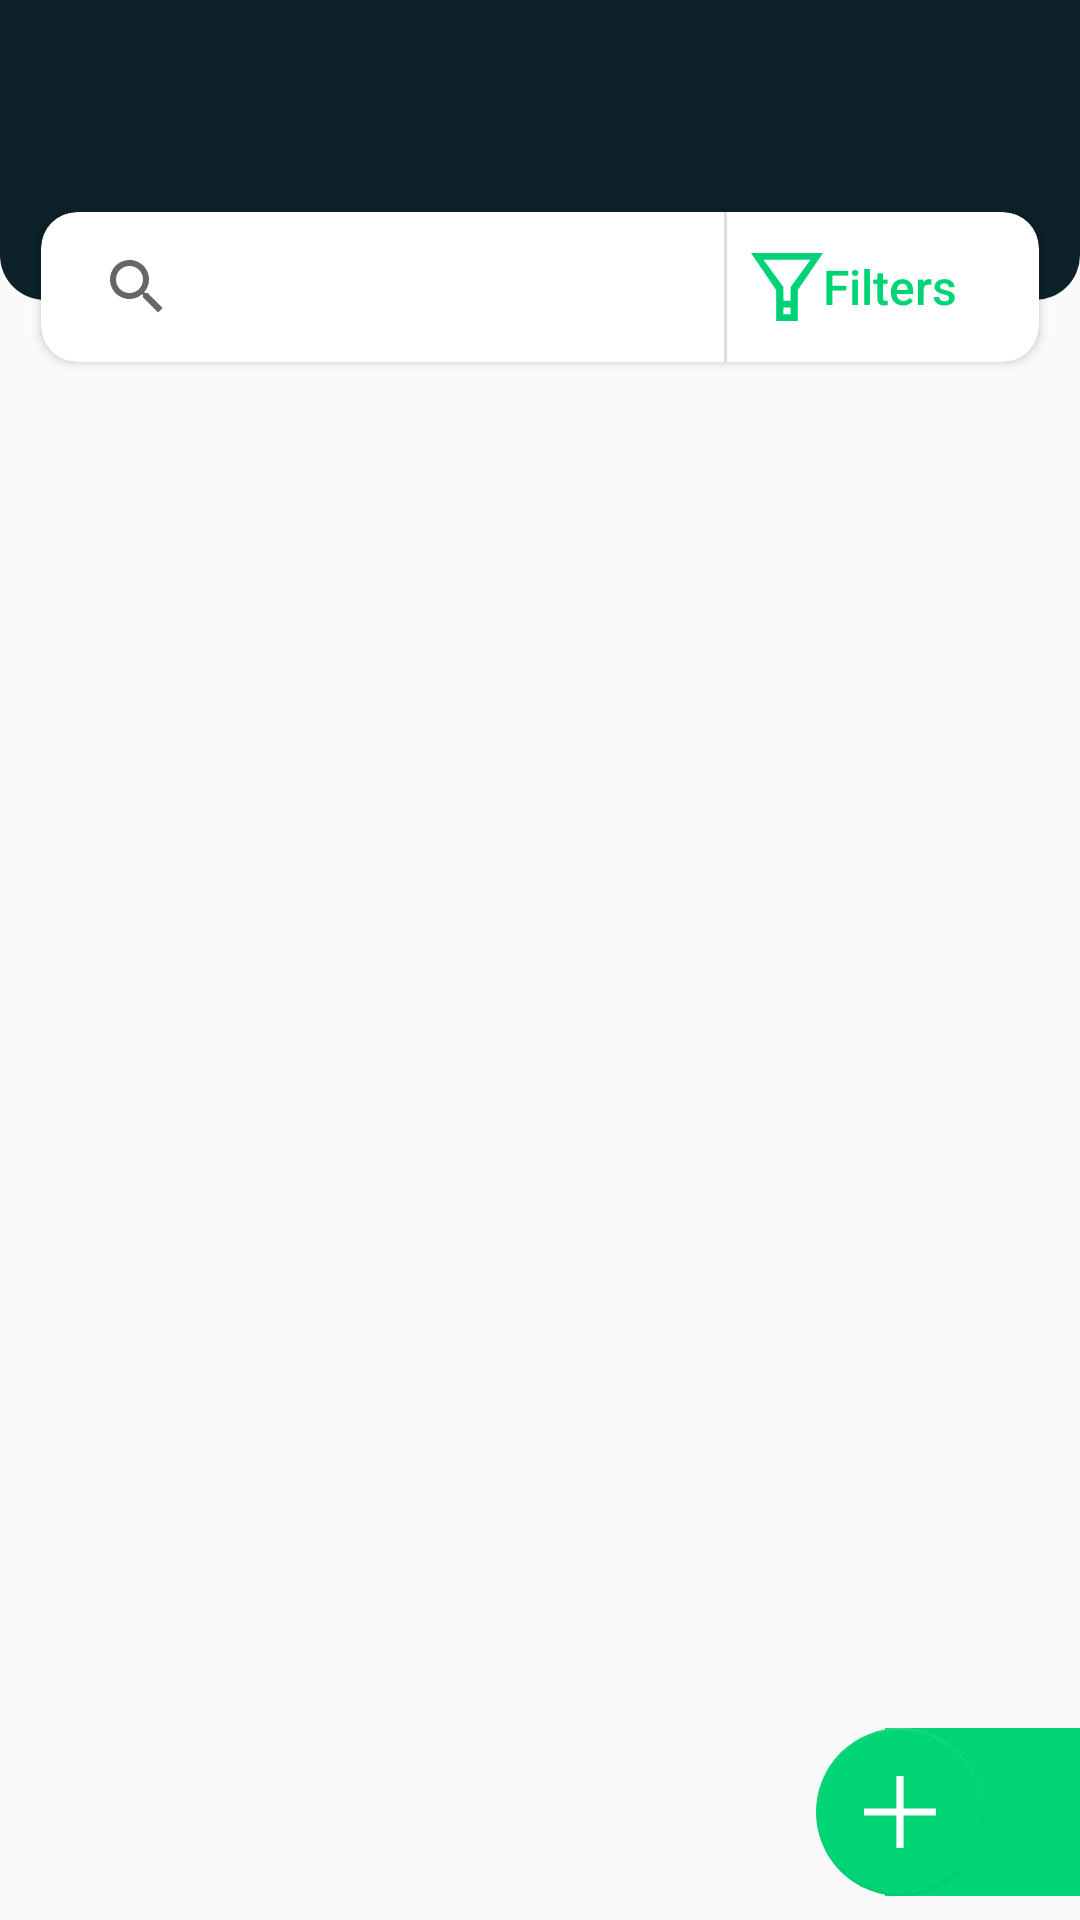

This screen was rendered from an Android layout file. Write that file and the resources it references.
<!-- AndroidManifest.xml: application theme AppTheme -->
<!-- res/layout/activity_main.xml -->
<?xml version="1.0" encoding="utf-8"?>
<android.support.constraint.ConstraintLayout xmlns:android="http://schemas.android.com/apk/res/android"
    xmlns:app="http://schemas.android.com/apk/res-auto"
    xmlns:tools="http://schemas.android.com/tools"
    android:layout_width="match_parent"
    android:layout_height="match_parent"
    android:fitsSystemWindows="true"
    tools:context=".MainActivity"
    tools:layout_editor_absoluteY="81dp">

    <View
        android:layout_width="match_parent"
        android:layout_height="100dp"
        android:background="@drawable/toolbar_extension" />

    <include
        android:id="@+id/toolbar"
        layout="@layout/toolbar"
        app:layout_constraintEnd_toStartOf="parent"
        app:layout_constraintLeft_toLeftOf="parent"
        app:layout_constraintLeft_toRightOf="parent"
        app:layout_constraintStart_toEndOf="parent"
        app:layout_constraintTop_toTopOf="parent" />


    <android.support.v7.widget.CardView
        android:id="@+id/cardview_main_search"
        android:layout_width="match_parent"
        android:layout_height="wrap_content"
        android:layout_marginStart="8dp"
        android:layout_marginLeft="8dp"
        android:layout_marginTop="8dp"
        android:layout_marginEnd="8dp"
        android:layout_marginRight="8dp"
        app:cardCornerRadius="12dp"
        app:cardUseCompatPadding="true"
        app:layout_constraintEnd_toEndOf="parent"
        app:layout_constraintTop_toBottomOf="@+id/toolbar">

        <android.support.constraint.ConstraintLayout
            android:layout_width="match_parent"
            android:layout_height="50dp">

            <android.support.v7.widget.SearchView
                android:id="@+id/searchview_main_search"
                android:layout_width="0dp"
                android:layout_height="wrap_content"
                android:layout_marginStart="8dp"
                android:layout_marginLeft="8dp"
                android:layout_marginTop="8dp"
                android:layout_marginEnd="8dp"
                android:layout_marginRight="8dp"
                android:layout_marginBottom="8dp"
                android:background="@android:color/transparent"
                android:clickable="true"
                android:focusable="true"
                app:layout_constraintBottom_toBottomOf="parent"
                app:layout_constraintEnd_toStartOf="@+id/button_main_filter"
                app:layout_constraintStart_toStartOf="parent"
                app:layout_constraintTop_toTopOf="parent" />

            <View
                android:id="@+id/view"
                android:layout_width="1dp"
                android:layout_height="match_parent"
                android:layout_marginEnd="8dp"
                android:layout_marginRight="8dp"
                android:background="@color/lightGrey"
                app:layout_constraintBottom_toBottomOf="parent"
                app:layout_constraintEnd_toStartOf="@+id/button_main_filter"
                app:layout_constraintTop_toTopOf="parent" />

            <Button
                android:id="@+id/button_main_filter"
                android:layout_width="0dp"
                android:layout_height="wrap_content"
                android:layout_marginTop="8dp"
                android:layout_marginEnd="8dp"
                android:layout_marginRight="8dp"
                android:layout_marginBottom="8dp"
                android:background="@android:color/transparent"
                android:drawableStart="@drawable/ic_filter"
                android:drawableLeft="@drawable/ic_filter"
                android:gravity="start|center_vertical"
                android:text="Filters"
                android:textAllCaps="false"
                android:textColor="@color/colorAccent"
                android:textSize="16sp"
                app:layout_constraintBottom_toBottomOf="parent"
                app:layout_constraintEnd_toEndOf="parent"
                app:layout_constraintTop_toTopOf="parent" />

        </android.support.constraint.ConstraintLayout>

    </android.support.v7.widget.CardView>

    <TextView
        android:id="@+id/textview_main_searchresult"
        android:layout_width="match_parent"
        android:layout_height="wrap_content"
        android:layout_marginStart="8dp"
        android:layout_marginLeft="8dp"
        android:layout_marginTop="8dp"
        android:layout_marginEnd="8dp"
        android:layout_marginRight="8dp"
        android:text="256 matches found."
        android:textSize="16sp"
        android:visibility="gone"
        app:layout_constraintEnd_toEndOf="parent"
        app:layout_constraintStart_toStartOf="parent"
        app:layout_constraintTop_toBottomOf="@+id/cardview_main_search" />

    <android.support.v7.widget.RecyclerView
        android:id="@+id/recyclerview_main_movielist"
        android:layout_width="0dp"
        android:layout_height="0dp"
        android:layout_marginStart="8dp"
        android:layout_marginLeft="8dp"
        android:layout_marginTop="8dp"
        android:layout_marginEnd="8dp"
        android:layout_marginRight="8dp"
        android:layout_marginBottom="8dp"
        android:scrollbars="none"
        app:layout_constraintBottom_toBottomOf="parent"
        app:layout_constraintEnd_toEndOf="parent"
        app:layout_constraintStart_toStartOf="parent"
        app:layout_constraintTop_toBottomOf="@+id/textview_main_searchresult" />

    <FrameLayout
        android:layout_width="wrap_content"
        android:layout_height="wrap_content"
        android:layout_marginBottom="8dp"
        app:layout_constraintBottom_toBottomOf="parent"
        app:layout_constraintRight_toRightOf="parent">

        <View
            android:layout_width="65dp"
            android:layout_height="56dp"
            android:layout_gravity="end|center_vertical"
            android:background="@color/colorAccent" />

        <android.support.design.widget.FloatingActionButton
            android:id="@+id/fab_main_addmovie"
            android:layout_width="wrap_content"
            android:layout_height="wrap_content"
            android:layout_gravity="end|center_vertical"
            android:layout_marginRight="32dp"
            android:src="@drawable/ic_plus"
            app:backgroundTint="@color/colorAccent"
            app:elevation="0dp"
            app:fabSize="normal" />

    </FrameLayout>
</android.support.constraint.ConstraintLayout>
<!-- res/layout/toolbar.xml (included above) -->
<?xml version="1.0" encoding="utf-8"?>
<android.support.v7.widget.Toolbar xmlns:android="http://schemas.android.com/apk/res/android"
    xmlns:app="http://schemas.android.com/apk/res-auto"
    android:layout_width="match_parent"
    android:layout_height="wrap_content"
    android:background="@color/colorPrimary"
    android:minHeight="?attr/actionBarSize"
    app:titleTextColor="@android:color/white" />
<!-- resources referenced by this layout -->
<resources>
  <color name="colorAccent">#00D475</color>
  <color name="colorPrimary">#0C2128</color>
  <color name="lightGrey">#dedede</color>
  <!-- drawable ic_filter (drawable) -->
  <vector android:height="24dp" android:viewportHeight="19"
      android:viewportWidth="18" android:width="24dp" xmlns:android="http://schemas.android.com/apk/res/android">
      <path android:fillColor="#01D277" android:fillType="evenOdd"
          android:pathData="M9.9081,9.5L9.9,13.1L8.1,13.1L8.1,9.5L3.1149,2.3L14.886,2.3L9.9081,9.5ZM8.1,16.7L9.9,16.7L9.9,14.9L8.1,14.9L8.1,16.7ZM0,0.5L6.3,10.2713L6.3,18.5L11.7,18.5L11.7,10.2713L18,0.5L0,0.5Z"
          android:strokeColor="#00000000" android:strokeWidth="1"/>
  </vector>
  <!-- drawable ic_plus (drawable) -->
  <vector android:height="24dp" android:viewportHeight="20"
      android:viewportWidth="20" android:width="24dp" xmlns:android="http://schemas.android.com/apk/res/android">
      <path android:fillColor="#FFFFFF" android:fillType="evenOdd"
          android:pathData="M20,9l0,2l-9,0l0,9l-2,0l0,-9l-9,0l0,-2l9,0l0,-9l2,0l0,9z"
          android:strokeColor="#00000000" android:strokeWidth="1"/>
  </vector>
  <!-- drawable toolbar_extension (drawable) -->
  <?xml version="1.0" encoding="utf-8"?>
  <shape xmlns:android="http://schemas.android.com/apk/res/android">
      <solid android:color="@color/colorPrimary" />
      <corners
          android:bottomLeftRadius="15dp"
          android:bottomRightRadius="15dp" />
  </shape>
  <style name="AppTheme" parent="Theme.AppCompat.Light.NoActionBar">
          
          <item name="colorPrimary">@color/colorPrimary</item>
          <item name="colorPrimaryDark">@color/colorPrimaryDark</item>
          <item name="colorAccent">@color/colorAccent</item>
      </style>
  <color name="colorPrimaryDark">#0C2128</color>
</resources>
